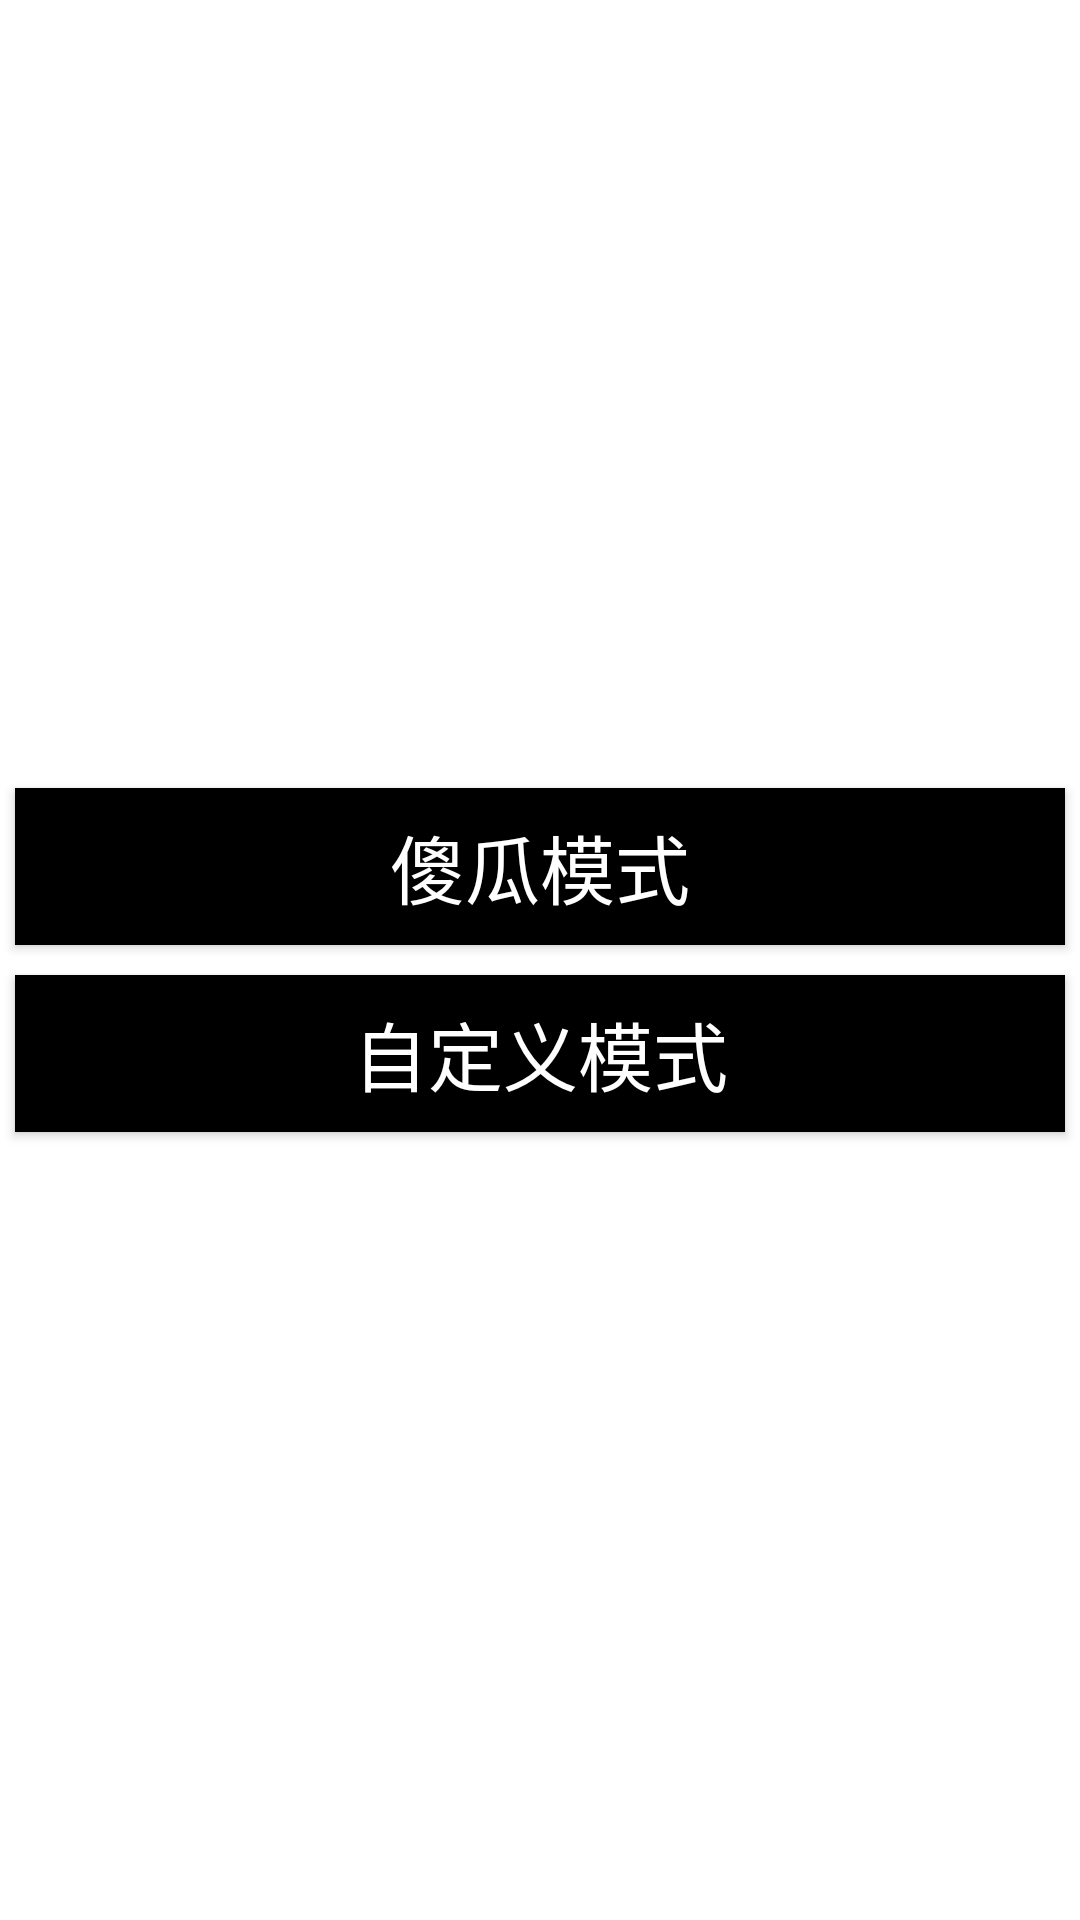

Produce the Android XML layout that renders to this screen, including the resource entries it uses.
<!-- AndroidManifest.xml: application theme AppTheme -->
<!-- res/layout/activity_select.xml -->
<?xml version="1.0" encoding="utf-8"?>
<LinearLayout xmlns:android="http://schemas.android.com/apk/res/android"
    xmlns:tools="http://schemas.android.com/tools"
    android:layout_width="match_parent"
    android:layout_height="match_parent"
    android:background="@android:color/white"
    android:gravity="center"
    android:orientation="vertical"
    tools:context=".DemoActivity">

    <Button
        android:id="@+id/demo"
        android:layout_width="match_parent"
        android:layout_height="wrap_content"
        android:background="@android:color/black"
        android:layout_marginBottom="@dimen/dp_10"
        android:gravity="center"
        android:layout_marginLeft="5dp"
        android:layout_marginRight="5dp"
        android:text="@string/idiot"
        android:padding="8dp"
        android:textColor="@android:color/white"
        android:textSize="25sp" />

    <Button
        android:id="@+id/main"
        android:layout_width="match_parent"
        android:layout_height="wrap_content"
        android:layout_marginLeft="5dp"
        android:layout_marginRight="5dp"
        android:background="@android:color/black"
        android:gravity="center"
        android:padding="8dp"
        android:text="@string/custom"
        android:textColor="@android:color/white"
        android:textSize="25sp" />
</LinearLayout>
<!-- resources referenced by this layout -->
<resources>
  <dimen name="dp_10">10dp</dimen>
  <string name="custom">自定义模式</string>
  <string name="idiot">傻瓜模式</string>
  <style name="AppTheme" parent="Theme.AppCompat.Light.DarkActionBar">
          
          <item name="colorPrimary">@color/colorPrimary</item>
          <item name="colorPrimaryDark">@color/colorPrimaryDark</item>
          <item name="colorAccent">@color/colorAccent</item>
      </style>
  <color name="colorPrimary">#008577</color>
  <color name="colorPrimaryDark">#00574B</color>
  <color name="colorAccent">#D81B60</color>
</resources>
